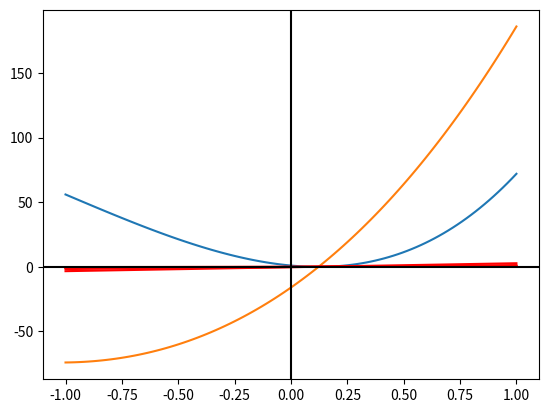

Write Python code to recreate this figure.
import numpy as np
import matplotlib.pyplot as plt

def f(x):
    return 2*(x**4) + 24*(x**3) + 61*(x**2) - 16*(x) + 1
"""
For ease of putting in each function:
1. return 2*(x**4) + 24*(x**3) + 61*(x**2) - 16*(x) + 1
2. return (x**3) + 94*(x**2) - 389*x + 294
3. return 0.5 + .25*(x**2) - x*(math.sin(x)) - 0.5*(math.cos(2*x))
4. return 230*(x**4) + 18*(x**3) + 9*(x**2) - 221*(x) - 6
"""
    
def df(x):
    return 8*(x**3) + 72*(x**2) + 122*(x) - 16
"""
For ease of putting in each function:
1. return 8*(x**3) + 72*(x**2) + 122*(x) - 16
2. return 3*(x**2) + 188*x - 389
3. return 0.5*x + math.sin(2*x) - x*(math.cos(x)) - math.sin(x)
4. return 920*(x**3) + 54*(x**2) + 18*(x) - 221
"""

x_domain = np.linspace(-1, 1, 100) # first two numbers are the domain of the functions and how much the plt will show, use any numbers for ease
"""
For best results when showing graphs for each problem given, reminder that there is a zoom in feature to see the tangent lines:
1. x_domain = np.linspace(-1, 1, 100)
2. x_domain = np.linspace(0, 5, 100)
3. x_domain = np.linspace(-5, 5, 100)
4. x_domain = np.linspace(-1, 1, 100)
"""
plt.plot(x_domain,f(x_domain),x_domain,df(x_domain)) # blue is y=f(x), orange is y=f'(x)

x0 = 0.1 # mess around with this for each question
x = x0
xn = 30
count = 1

while abs(f(xn)) > 10**-5 :
    xn = x - (f(x)/df(x))

    plt.plot(x_domain, df(x)*(x-x_domain)+f(x), color = 'red')
    print(f"Iteration: {count}   x_{count-1} {x}   x_{count} {xn}   f(x_{count-1}) {f(x)}   f'(x_{count-1}) {df(x)} Tangent Line: {df(x)}*(x-{x})+{f(x)}")
    x = xn
    count += 1

    
print(f'The root was found at {x} with error {abs(f(x))}')
plt.axhline(y=0, color = 'black')
plt.axvline(x=0, color = 'black')
plt.show()#if you want to see the tangent lines generate one at a time, throw this in the loop alongside the intial declaration of the plot on line 32